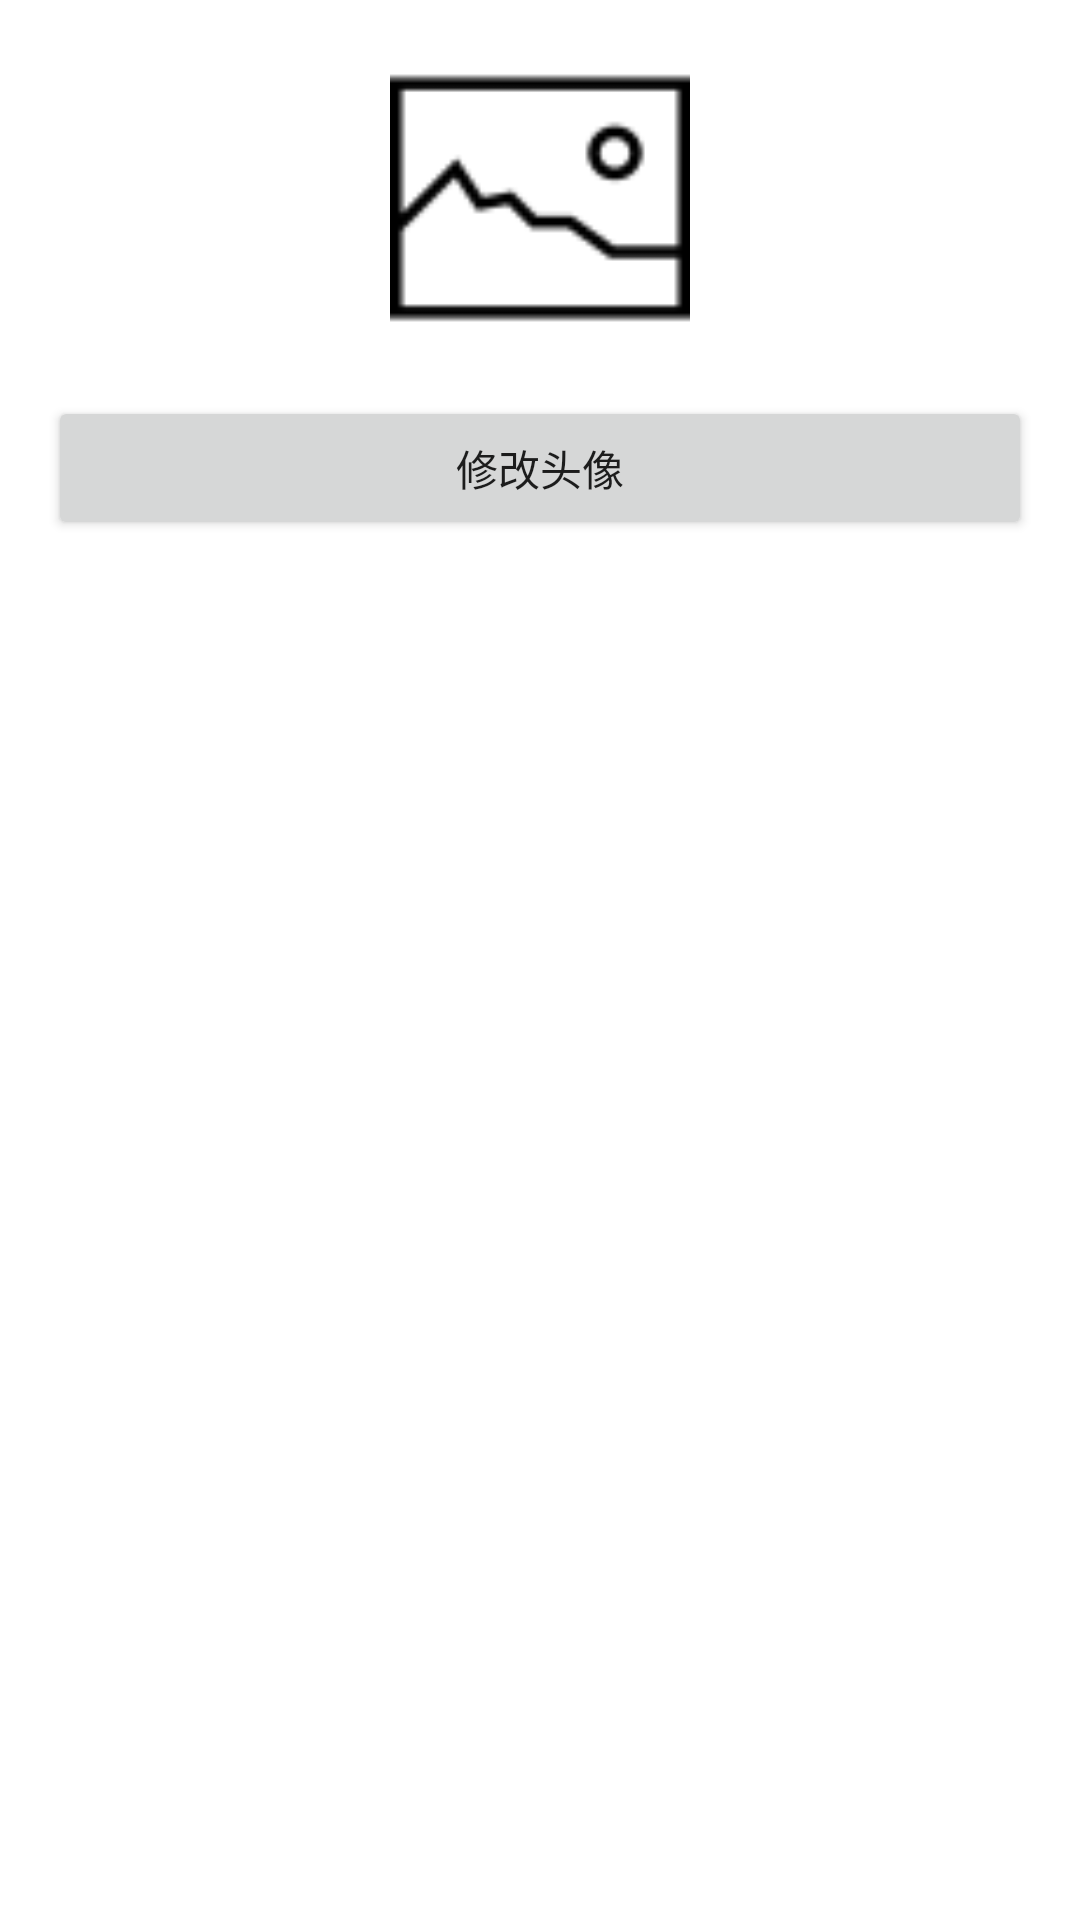

Android layout source for this screen:
<!-- AndroidManifest.xml: application theme Theme.MyApplication -->
<!-- res/layout/activity_user_profile.xml -->
<?xml version="1.0" encoding="utf-8"?>

<LinearLayout xmlns:android="http://schemas.android.com/apk/res/android"
    android:layout_width="match_parent"
    android:layout_height="match_parent"
    android:orientation="vertical"
    android:padding="16dp">

    <ImageView
        android:id="@+id/avatarImageView"
        android:layout_width="100dp"
        android:layout_height="100dp"
        android:src="@drawable/avatar_placeholder"
        android:layout_gravity="center"
        android:layout_marginBottom="16dp" />

    <Button
        android:id="@+id/changeAvatarButton"
        android:layout_width="match_parent"
        android:layout_height="wrap_content"
        android:text="修改头像" />
</LinearLayout>
<!-- resources referenced by this layout -->
<resources>
  <!-- drawable avatar_placeholder: png bitmap (drawable, 750 bytes) -->
  <style name="Theme.MyApplication" parent="Theme.MaterialComponents.DayNight.NoActionBar">
          
          <item name="colorPrimary">@color/purple_500</item>
          <item name="colorPrimaryVariant">@color/purple_700</item>
          <item name="colorOnPrimary">@color/white</item>
          
      </style>
  <color name="purple_500">#6200EE</color>
  <color name="purple_700">#3700B3</color>
  <color name="white">#FFFFFF</color>
</resources>
